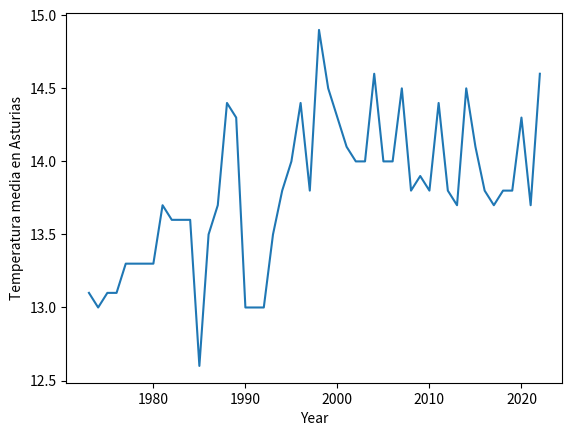

This chart was generated by the following Python code:
import matplotlib.pyplot as plt 

año = [1973, 1974, 1975, 1976, 1977, 1978, 1979, 1980, 1981, 1982, 1983, 1984, 1985, 1986, 1987, 1988, 1989, 1990, 1991, 1992, 1993, 1994, 1995, 1996, 1997, 1998, 1999, 2000, 2001, 2002, 2003, 2004, 2005, 2006, 2007, 2008, 2009, 2010, 2011, 2012, 2013, 2014, 2015, 2016, 2017, 2018, 2019, 2020, 2021, 2022]
#temperatura media
Asturias_media_temp = [13.1, 13.0, 13.1, 13.1, 13.3, 13.3, 13.3, 13.3, 13.7, 13.6, 13.6, 13.6, 12.6, 13.5, 13.7, 14.4, 14.3, 13.0, 13.0, 13.0, 13.5, 13.8, 14.0, 14.4, 13.8, 14.9, 14.5, 14.3, 14.1, 14.0, 14.0, 14.6, 14.0, 14.0, 14.5, 13.8, 13.9, 13.8, 14.4, 13.8, 13.7, 14.5, 14.1, 13.8, 13.7, 13.8, 13.8, 14.3, 13.7, 14.6]

fig, ax = plt.subplots()
#Temperatura en Asturias
ax.plot(año, Asturias_media_temp)


ax.set_xlabel('Year')
ax.set_ylabel('Temperatura media en Asturias')

plt.show()